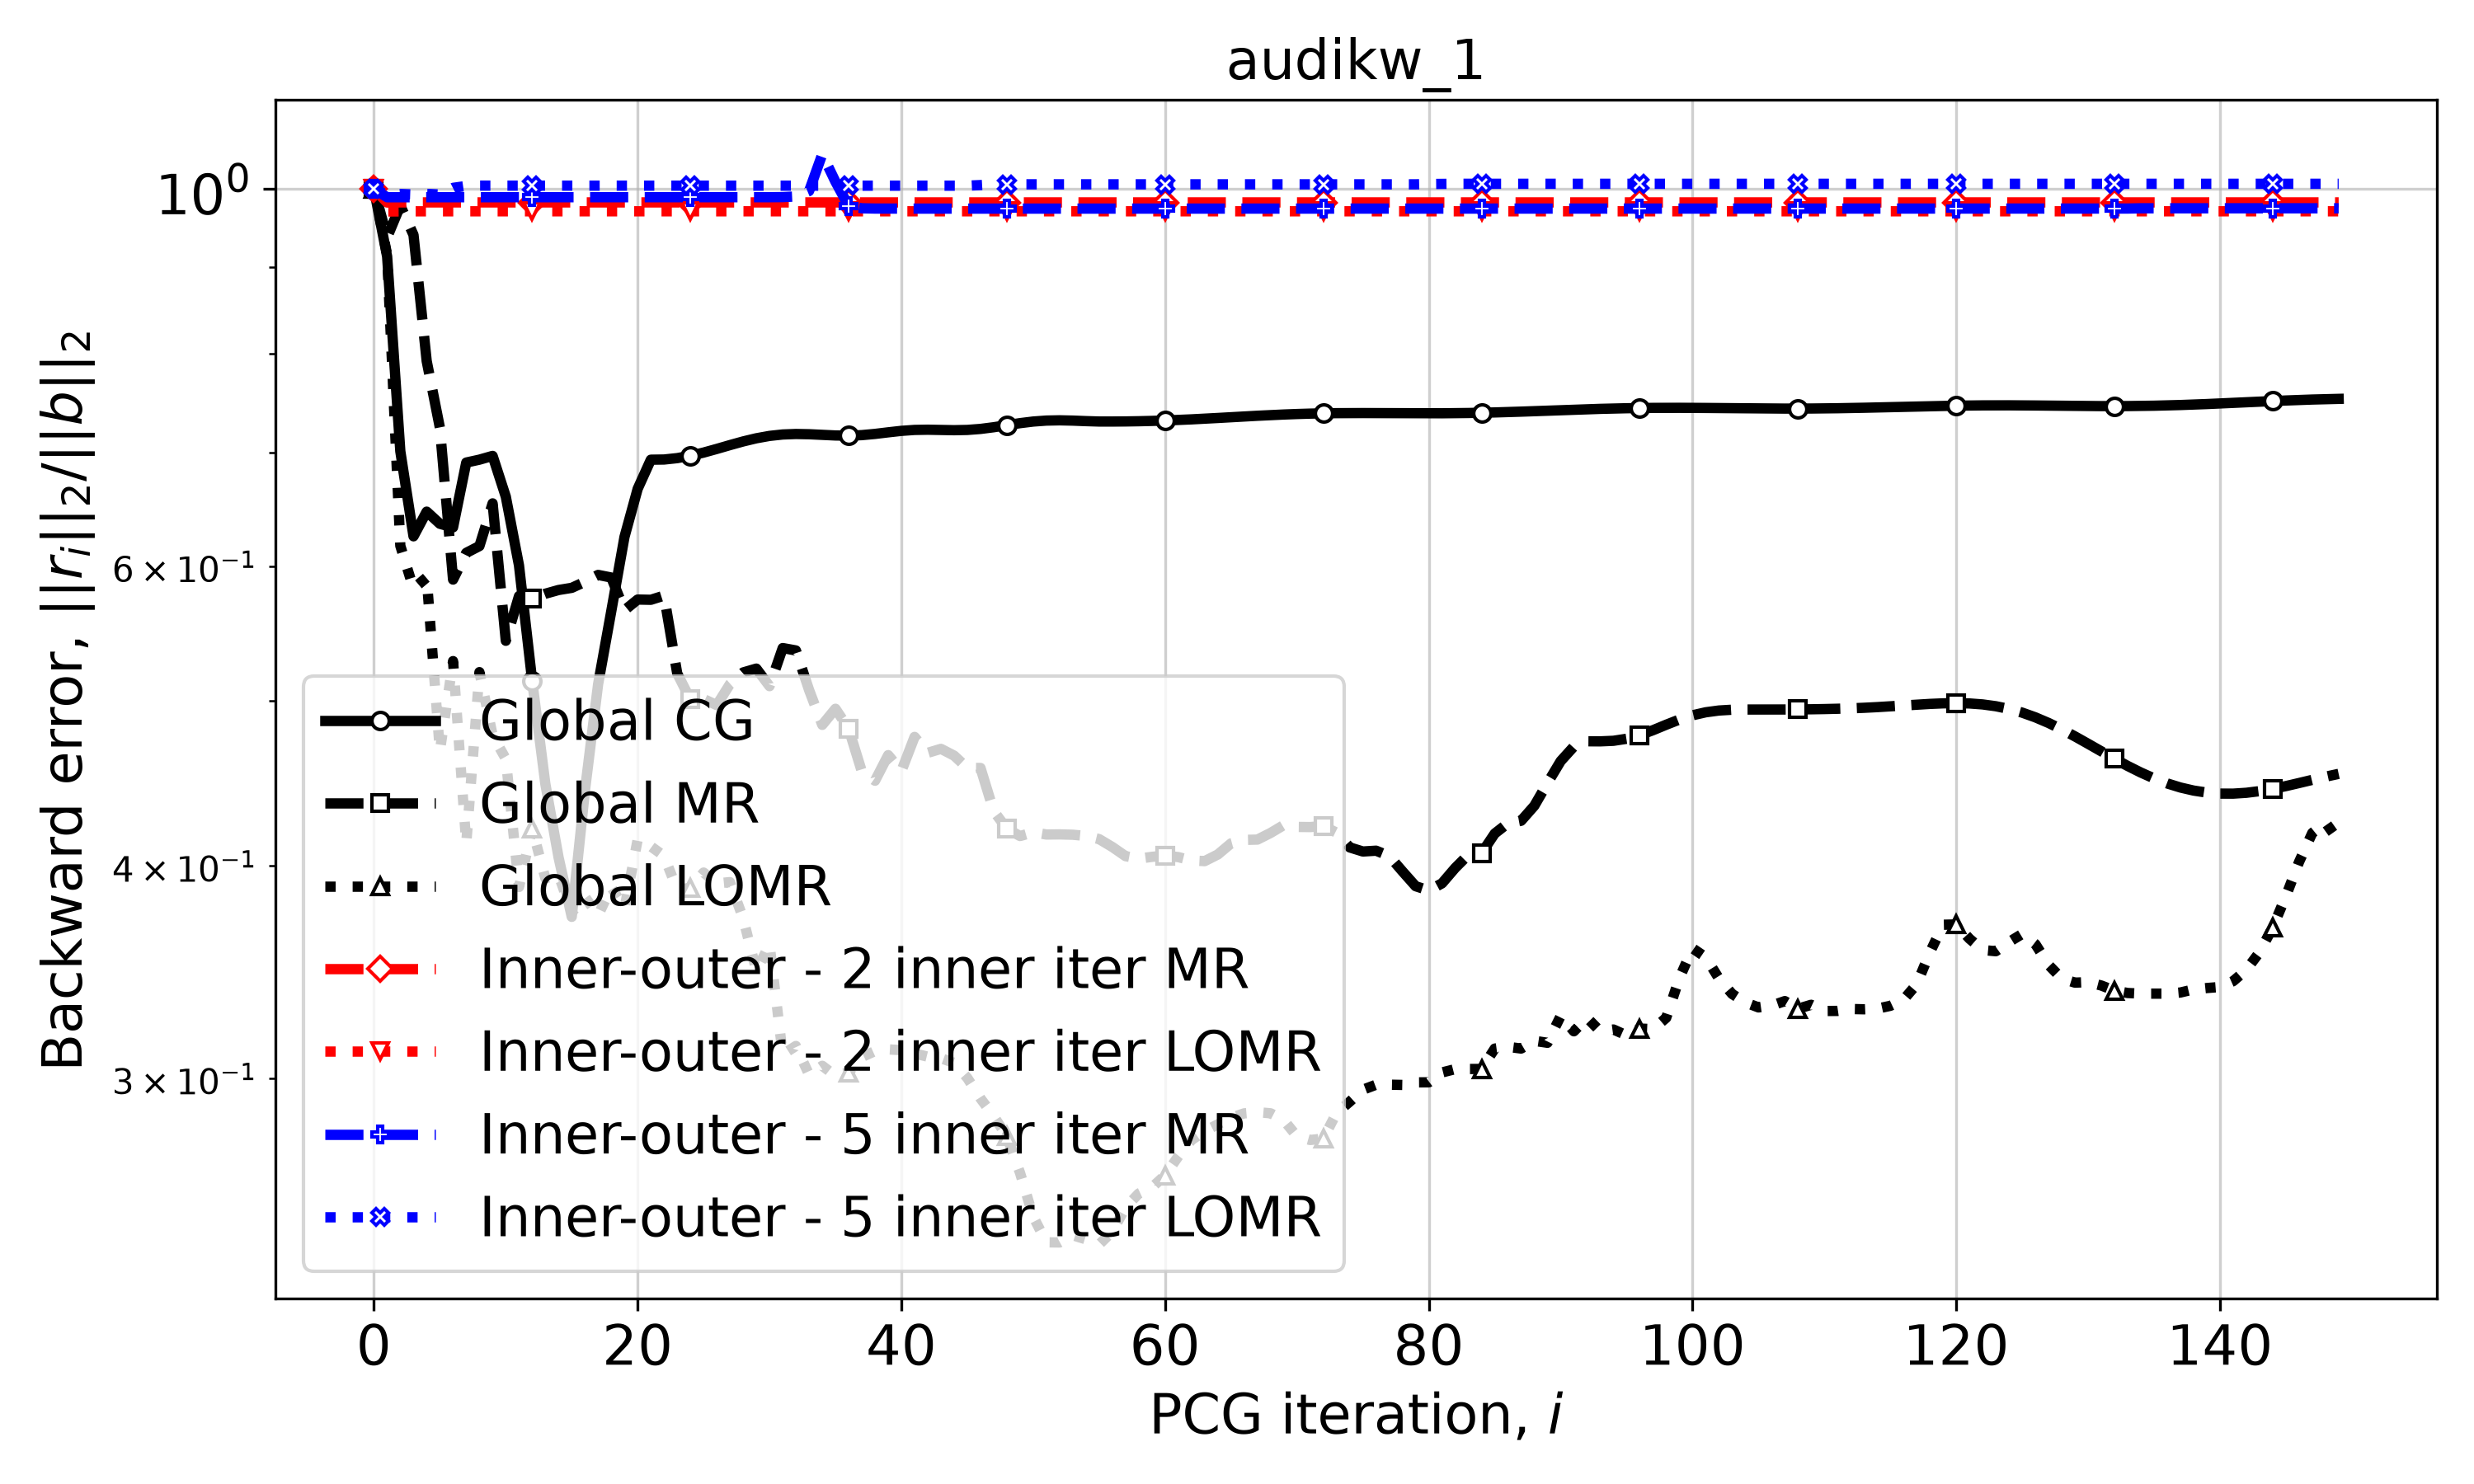

Data behind this chart, as committed beside it:
Iteration, Global CG, Global MR, Global LOMR, Inner-outer - 2 inner iter MR, Inner-outer - 2 inner iter LOMR, Inner-outer - 5 inner iter MR, Inner-outer - 5 inner iter LOMR
0, 1.0, 1.0, 1.0, 1.0, 1.0, 1.0, 1.0
1, 0.9126, 0.9366, 0.9147, 0.9818, 0.97, 0.9888, 0.9918
2, 0.7012, 0.9777, 0.617, 0.9819, 0.9701, 0.9888, 0.9932
3, 0.6249, 0.9397, 0.5823, 0.9819, 0.9702, 0.9888, 0.9926
4, 0.6462, 0.7922, 0.5912, 0.9819, 0.9702, 0.9888, 0.9933
5, 0.6357, 0.724, 0.4674, 0.9819, 0.9702, 0.9888, 0.9925
6, 0.6326, 0.5894, 0.5279, 0.9819, 0.9702, 0.9888, 1.001
7, 0.6906, 0.6111, 0.4123, 0.9819, 0.9702, 0.9888, 1.004
8, 0.6933, 0.6168, 0.52, 0.9819, 0.9702, 0.9888, 1.005
9, 0.6968, 0.6535, 0.4773, 0.9819, 0.9702, 0.9888, 1.004
10, 0.6594, 0.5426, 0.4625, 0.9819, 0.9702, 0.9888, 1.004
11, 0.6009, 0.5764, 0.3888, 0.9819, 0.9702, 0.9888, 1.004
12, 0.5139, 0.5742, 0.4209, 0.9819, 0.9702, 0.9888, 1.004
13, 0.447, 0.5783, 0.3935, 0.9819, 0.9702, 0.9888, 1.004
14, 0.4048, 0.5812, 0.3952, 0.9819, 0.9702, 0.9888, 1.004
15, 0.3734, 0.5829, 0.3756, 0.9819, 0.9702, 0.9888, 1.004
16, 0.4429, 0.5876, 0.3836, 0.9819, 0.9702, 0.9888, 1.004
17, 0.5116, 0.5931, 0.3741, 0.9819, 0.9702, 0.9888, 1.004
18, 0.5648, 0.5911, 0.3887, 0.9819, 0.9702, 0.9888, 1.004
19, 0.6244, 0.5654, 0.3777, 0.9819, 0.9702, 0.9888, 1.004
20, 0.6664, 0.5737, 0.4146, 0.9819, 0.9702, 0.9888, 1.004
21, 0.6932, 0.5735, 0.4108, 0.9819, 0.9702, 0.9888, 1.004
22, 0.6934, 0.5768, 0.4055, 0.9819, 0.9702, 0.9888, 1.004
23, 0.6947, 0.5191, 0.3874, 0.9819, 0.9702, 0.9888, 1.004
24, 0.697, 0.5011, 0.3883, 0.9819, 0.9702, 0.9888, 1.004
25, 0.6999, 0.5014, 0.3965, 0.9819, 0.9702, 0.9888, 1.004
26, 0.7034, 0.4973, 0.3907, 0.9819, 0.9702, 0.9888, 1.004
27, 0.7071, 0.5117, 0.3914, 0.9819, 0.9702, 0.9888, 1.004
28, 0.7106, 0.5198, 0.3727, 0.9819, 0.9702, 0.9888, 1.004
29, 0.7136, 0.5225, 0.3471, 0.9819, 0.9702, 0.9888, 1.004
30, 0.7159, 0.5102, 0.3598, 0.9819, 0.9702, 0.9889, 1.004
31, 0.7173, 0.5373, 0.31, 0.9819, 0.9702, 0.989, 1.004
32, 0.7178, 0.5355, 0.3136, 0.9819, 0.9702, 0.9898, 1.004
33, 0.7175, 0.5076, 0.3016, 0.9819, 0.9702, 0.9971, 1.004
34, 0.7169, 0.4842, 0.3053, 0.9819, 0.9702, 1.048, 1.004
35, 0.7163, 0.4949, 0.3011, 0.9819, 0.9702, 1.01, 1.004
36, 0.7161, 0.4818, 0.3026, 0.9819, 0.9702, 0.9771, 1.004
37, 0.7167, 0.4546, 0.3089, 0.9819, 0.9702, 0.9742, 1.004
38, 0.7178, 0.449, 0.3114, 0.9819, 0.9702, 0.9738, 1.004
39, 0.7194, 0.4648, 0.3121, 0.9819, 0.9702, 0.9737, 1.004
40, 0.7208, 0.4549, 0.3118, 0.9819, 0.9702, 0.9737, 1.004
41, 0.7217, 0.4764, 0.3104, 0.9819, 0.9702, 0.9737, 1.004
42, 0.7219, 0.4662, 0.3091, 0.9819, 0.9702, 0.9737, 1.004
43, 0.7217, 0.4688, 0.3084, 0.9819, 0.9702, 0.9737, 1.004
44, 0.7215, 0.4645, 0.3065, 0.9819, 0.9702, 0.9737, 1.004
45, 0.7217, 0.4568, 0.3003, 0.9819, 0.9702, 0.9737, 1.004
46, 0.7227, 0.4568, 0.2921, 0.9819, 0.9702, 0.9737, 1.005
47, 0.7244, 0.4309, 0.2852, 0.9819, 0.9702, 0.9737, 1.006
48, 0.7264, 0.4207, 0.2774, 0.9819, 0.9702, 0.9737, 1.006
49, 0.7284, 0.4166, 0.2641, 0.9819, 0.9702, 0.9737, 1.006
50, 0.73, 0.4187, 0.2489, 0.9819, 0.9702, 0.9737, 1.006
51, 0.7309, 0.4174, 0.2404, 0.9819, 0.9702, 0.9737, 1.006
52, 0.7312, 0.4175, 0.2403, 0.9819, 0.9702, 0.9737, 1.006
53, 0.7309, 0.4173, 0.2427, 0.9819, 0.9702, 0.9737, 1.006
54, 0.7304, 0.4166, 0.2414, 0.9819, 0.9702, 0.9737, 1.006
55, 0.73, 0.4148, 0.2397, 0.9819, 0.9702, 0.9737, 1.006
56, 0.73, 0.4104, 0.2439, 0.9819, 0.9702, 0.9737, 1.006
57, 0.7301, 0.4054, 0.252, 0.9819, 0.9702, 0.9737, 1.006
58, 0.7303, 0.404, 0.2568, 0.9819, 0.9702, 0.9737, 1.006
59, 0.7306, 0.405, 0.2589, 0.9819, 0.9702, 0.9737, 1.006
... 90 more rows
